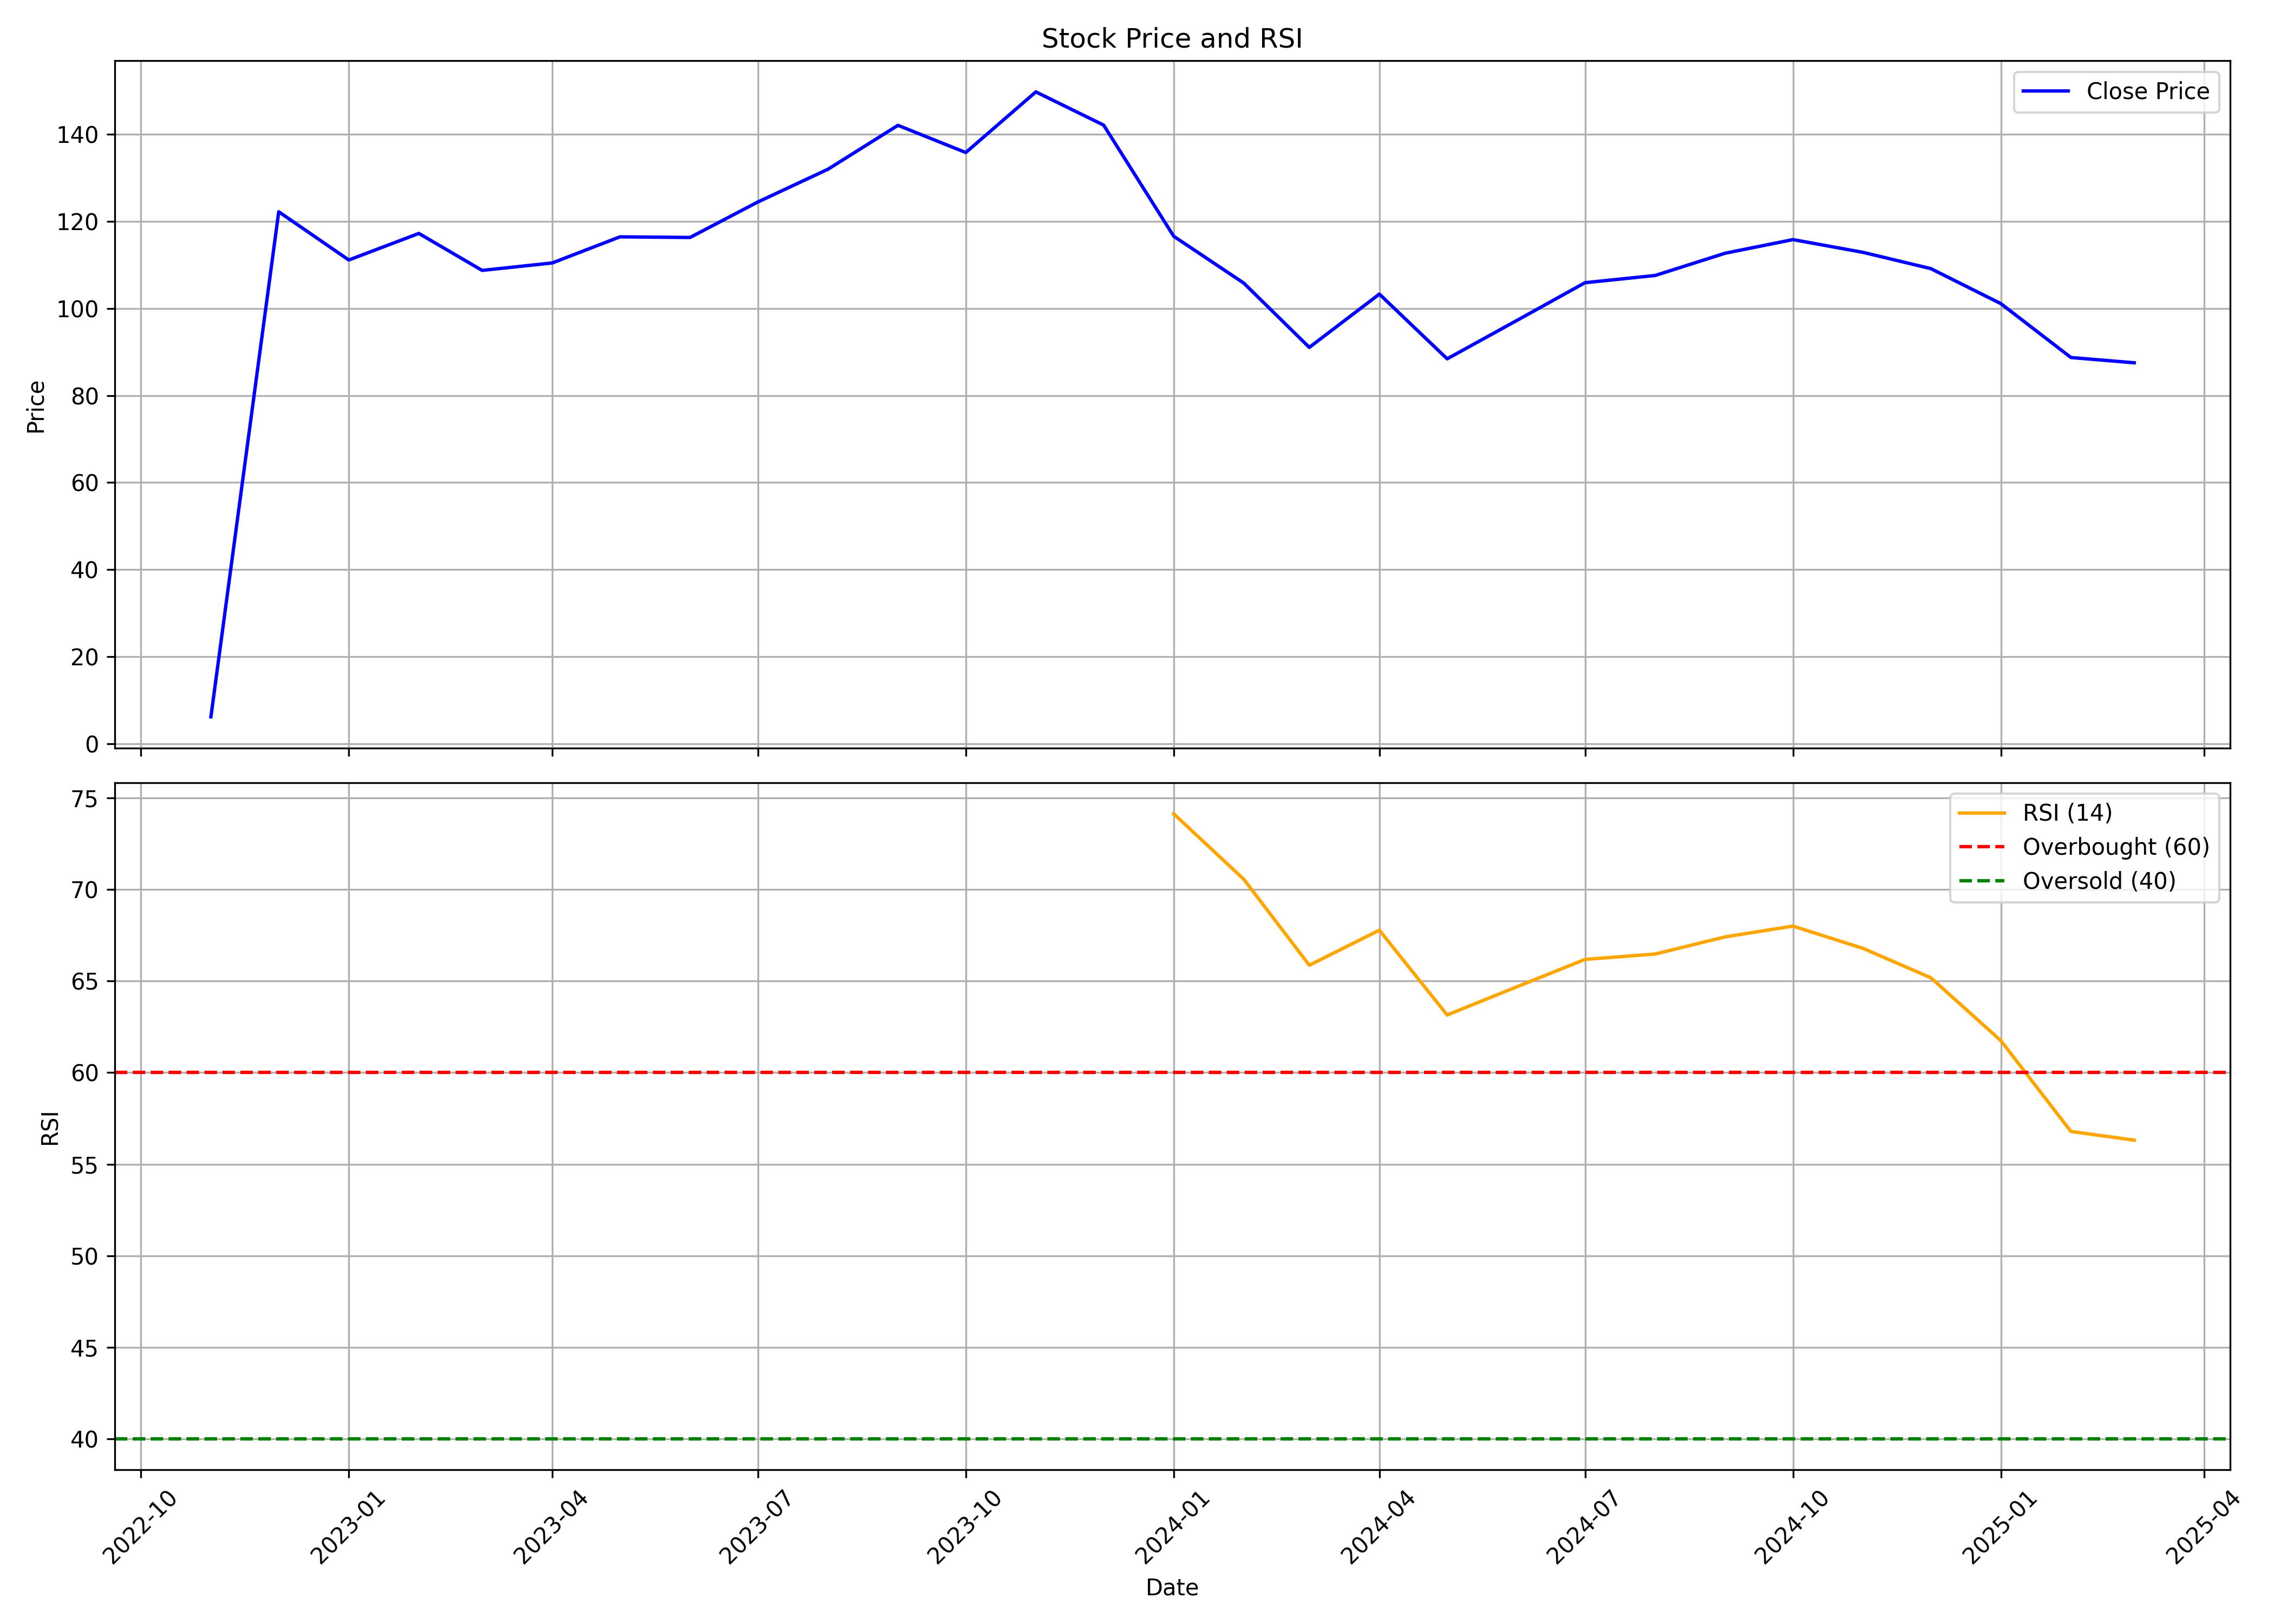

The table this chart was drawn from, first rows:
, date, symbol, open, high, low, close, volume, rsi
0, 2022-11-01, NDLVENTURE, 25.43, 30.78, 4.176, 6.164, 227865, 
1, 2022-12-01, NDLVENTURE, 94.45, 138.5, 92.01, 122.2, 1256145, 
2, 2023-01-01, NDLVENTURE, 124.9, 137.1, 104.6, 111.2, 291362, 
3, 2023-02-01, NDLVENTURE, 116.7, 127, 111.8, 117.3, 256806, 
4, 2023-03-01, NDLVENTURE, 117.3, 120.7, 103.1, 108.8, 249725, 
5, 2023-04-01, NDLVENTURE, 112.3, 120.5, 104.5, 110.5, 83592, 
6, 2023-05-01, NDLVENTURE, 110.6, 132.5, 109, 116.5, 420095, 
7, 2023-06-01, NDLVENTURE, 117.3, 123.3, 113.3, 116.3, 125058, 
8, 2023-07-01, NDLVENTURE, 117.6, 128, 112.9, 124.5, 63721, 
9, 2023-08-01, NDLVENTURE, 123.1, 156.3, 123.1, 132, 201610, 
10, 2023-09-01, NDLVENTURE, 133.9, 148.8, 123.2, 142.1, 124608, 
11, 2023-10-01, NDLVENTURE, 144, 149.5, 130.2, 135.9, 79249, 
12, 2023-11-01, NDLVENTURE, 130.9, 161.7, 130.9, 149.8, 399161, 
13, 2023-12-01, NDLVENTURE, 152.8, 162.7, 139.1, 142.2, 655545, 
14, 2024-01-01, NDLVENTURE, 148.6, 148.8, 102.2, 116.6, 792458, 74.14
15, 2024-02-01, NDLVENTURE, 117.9, 122.4, 104.2, 105.8, 473706, 70.56
16, 2024-03-01, NDLVENTURE, 103.4, 110.1, 89.28, 91.07, 288060, 65.87
17, 2024-04-01, NDLVENTURE, 96.82, 107.1, 94.24, 103.3, 198496, 67.78
18, 2024-05-01, NDLVENTURE, 106.1, 107.1, 87.3, 88.44, 208430, 63.15
19, 2024-06-01, NDLVENTURE, 89.78, 103.5, 80.7, 97.31, 362393, 64.7
20, 2024-07-01, NDLVENTURE, 98.01, 133.6, 89.73, 105.9, 2532580, 66.19
21, 2024-08-01, NDLVENTURE, 105, 113.1, 96.59, 107.6, 1333593, 66.48
22, 2024-09-01, NDLVENTURE, 108.9, 124, 102.8, 112.7, 3175893, 67.42
23, 2024-10-01, NDLVENTURE, 115.7, 127.7, 102.3, 115.8, 1288393, 68
24, 2024-11-01, NDLVENTURE, 118.9, 125.7, 103.3, 112.9, 416372, 66.79
25, 2024-12-01, NDLVENTURE, 114.4, 121.2, 102.0, 109.2, 298442, 65.18
26, 2025-01-01, NDLVENTURE, 114, 114, 95.4, 101.1, 310465, 61.75
27, 2025-02-01, NDLVENTURE, 103.8, 103.8, 85.1, 88.74, 158787, 56.79
28, 2025-03-01, NDLVENTURE, 87.98, 92.74, 85.25, 87.53, 39921, 56.31
